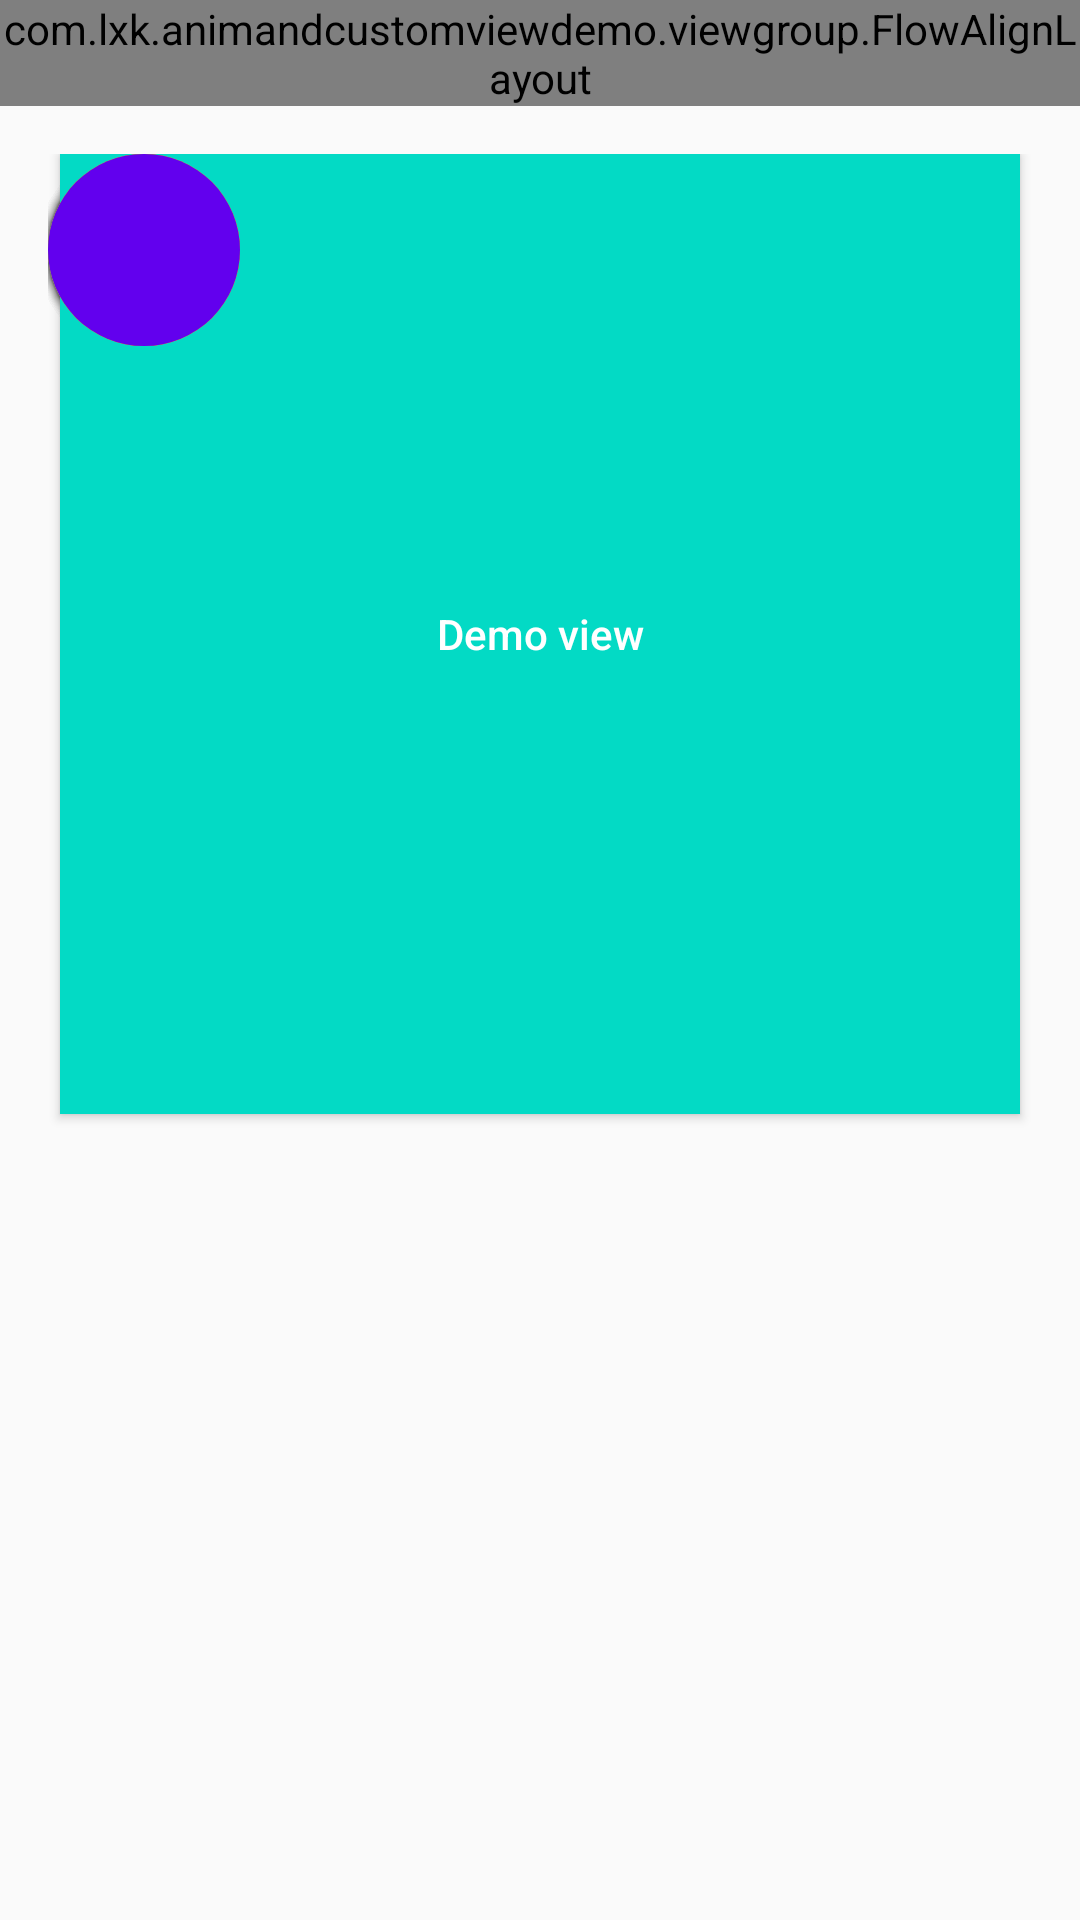

Android layout source for this screen:
<!-- AndroidManifest.xml: application theme AppTheme -->
<!-- res/layout/activity_animator_xml.xml -->
<?xml version="1.0" encoding="utf-8"?>
<LinearLayout xmlns:android="http://schemas.android.com/apk/res/android"
    xmlns:app="http://schemas.android.com/apk/res-auto"
    android:layout_width="match_parent"
    android:layout_height="match_parent"
    android:orientation="vertical">

    <com.lxk.animandcustomviewdemo.viewgroup.FlowAlignLayout
        android:layout_width="match_parent"
        android:layout_height="wrap_content"
        app:align_type="CENTER">

        <Button
            android:id="@+id/bt_xml_alpha"
            style="@style/base_tv"
            android:text="AnimatorAlpha" />

        <Button
            android:id="@+id/bt_object_alpha"
            style="@style/base_tv"
            android:text="ObjectAnimatorAlpha" />

        <Button
            android:id="@+id/bt_object_color"
            style="@style/base_tv"
            android:text="ObjectAnimatorBgColor" />

        <Button
            android:id="@+id/bt_animator_set"
            style="@style/base_tv"
            android:text="AnimatorSet" />

    </com.lxk.animandcustomviewdemo.viewgroup.FlowAlignLayout>


    <FrameLayout
        android:id="@+id/menu_layout"
        android:layout_width="match_parent"
        android:layout_height="match_parent"
        android:layout_margin="8dp"
        android:padding="8dp">

        <Button
            android:id="@+id/bt_demo"
            android:layout_width="320dp"
            android:layout_height="320dp"
            android:layout_gravity="center_horizontal"
            android:background="@color/colorAccent"
            android:text="@string/demo_view"
            android:textAllCaps="false"
            android:textColor="#FFFFFF" />

        <Button
            android:layout_width="64dp"
            android:layout_height="64dp"
            android:background="@drawable/bg_orange_light" />

        <Button
            android:layout_width="64dp"
            android:layout_height="64dp"
            android:background="@drawable/bg_blue_light" />

        <Button
            android:layout_width="64dp"
            android:layout_height="64dp"
            android:background="@drawable/bg_red_light" />

        <Button
            android:layout_width="64dp"
            android:layout_height="64dp"
            android:background="@drawable/bg_purple" />

        <Button
            android:layout_width="64dp"
            android:layout_height="64dp"
            android:background="@drawable/bg_green_light" />

        <Button
            android:id="@+id/menu_switch"
            android:layout_width="64dp"
            android:layout_height="64dp"
            android:background="@drawable/bg_color_primary" />
    </FrameLayout>

</LinearLayout>
<!-- resources referenced by this layout -->
<resources>
  <!-- drawable bg_blue_light (drawable) -->
  <?xml version="1.0" encoding="utf-8"?>
  <shape xmlns:android="http://schemas.android.com/apk/res/android"
      android:shape="oval">
      <solid android:color="@android:color/holo_blue_light" />
  </shape>
  <!-- drawable bg_color_primary (drawable) -->
  <?xml version="1.0" encoding="utf-8"?>
  <shape xmlns:android="http://schemas.android.com/apk/res/android"
      android:shape="oval">
      <solid android:color="@color/colorPrimary" />
  </shape>
  <!-- drawable bg_green_light (drawable) -->
  <?xml version="1.0" encoding="utf-8"?>
  <shape xmlns:android="http://schemas.android.com/apk/res/android"
      android:shape="oval">
      <solid android:color="@android:color/holo_green_light" />
  </shape>
  <!-- drawable bg_orange_light (drawable) -->
  <?xml version="1.0" encoding="utf-8"?>
  <shape xmlns:android="http://schemas.android.com/apk/res/android"
      android:shape="oval">
      <solid android:color="@android:color/holo_orange_light" />
  </shape>
  <!-- drawable bg_purple (drawable) -->
  <?xml version="1.0" encoding="utf-8"?>
  <shape xmlns:android="http://schemas.android.com/apk/res/android"
      android:shape="oval">
      <solid android:color="@android:color/holo_purple" />
  </shape>
  <!-- drawable bg_red_light (drawable) -->
  <?xml version="1.0" encoding="utf-8"?>
  <shape xmlns:android="http://schemas.android.com/apk/res/android"
      android:shape="oval">
      <solid android:color="@android:color/holo_red_light" />
  </shape>
  <string name="demo_view">Demo view</string>
  <style name="base_tv">
          <item name="android:layout_height">wrap_content</item>
          <item name="android:layout_width">wrap_content</item>
          <item name="android:padding">4dp</item>
          <item name="android:textAllCaps">false</item>
          <item name="android:layout_margin">4dp</item>
          <item name="android:textColor">#FFFFFFFF</item>
          <item name="android:background">@color/colorPrimary</item>
      </style>
  <style name="AppTheme" parent="Theme.AppCompat.Light.DarkActionBar">
          
          <item name="colorPrimary">@color/colorPrimary</item>
          <item name="colorPrimaryDark">@color/colorPrimaryDark</item>
          <item name="colorAccent">@color/colorAccent</item>
      </style>
  <!-- not gathered from this repository: default colours our renderer supplied (Android Studio template values) -->
  <color name="colorPrimary">#FF6200EE</color>
  <color name="colorPrimaryDark">#FF3700B3</color>
  <color name="colorAccent">#FF03DAC5</color>
</resources>
